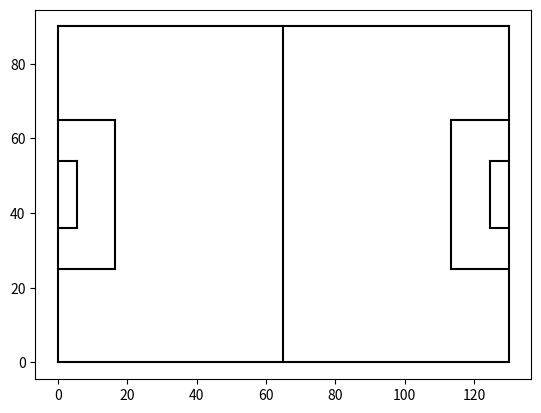

Reproduce this figure in Python. (Note: this script raises an exception after producing the figure.)
import matplotlib.pyplot as plt
from matplotlib.patches import Arc
#create figure
fig = plt.figure()
ax = fig.add_subplot(1,1,1)
#pitch outline and centreline
plt.plot([0, 0], [0, 90], color="black")
plt.plot([0,130],[90,90], color="black")
plt.plot([130,130],[90,0], color="black")
plt.plot([130,0],[0,0], color="black")
plt.plot([65,65],[0,90], color="black")
#left side penalty area
plt.plot([16.5, 16.5],[65,25], color="black")
plt.plot([0,16.5],[65,65], color="black")
plt.plot([16.5,0],[25,25], color="black")
#right side penalty area
plt.plot([130, 113.5], [65, 65], color="black")
plt.plot([113.5, 113.5], [65, 25], color="black")
plt.plot([113.5, 130], [25, 25], color="black")
#left six-yard box
plt.plot([0, 5.5], [54, 54], color="black")
plt.plot([5.5, 5.5], [54, 36], color="black")
plt.plot([5.5, 0.5], [36, 36], color="black")
#right six-yard box
plt.plot([130, 124.5], [54, 54], color="black")
plt.plot([124.5, 124.5], [54, 36], color="black")
plt.plot([124.5, 130], [36, 36], color="black")
#assign circles to variables without filling circle
centreCircle = plt.Circle((65,45),9.15,COLOR="black",fill=False)
centreSpot = plt.Circle((65,45),0.8,color="black")
leftPenSpot = plt.Circle((11,45),0.8,color="black")
rightPenSpot = plt.Circle((119,45),0.8,color="black")
#draw the circles to the plot
ax.add_patch(centreCircle)
ax.add_patch(centreSpot)
ax.add_patch(leftPenSpot)
ax.add_patch(rightPenSpot)
#Arcs
leftArc = Arc((11,45),height=18.3,width=18.3,angle=0,theta1=310,theta2=50,color="black")
rightArc = Arc((119,45),height=18.3,width=18.3,angle=0,theta1=130,theta2=230,color="black")
#drawarcs
ax.add_patch(leftArc)
ax.add_patch(rightArc)
#Tidy axes
plt.axis('off')
#displaypitch
plt.show()